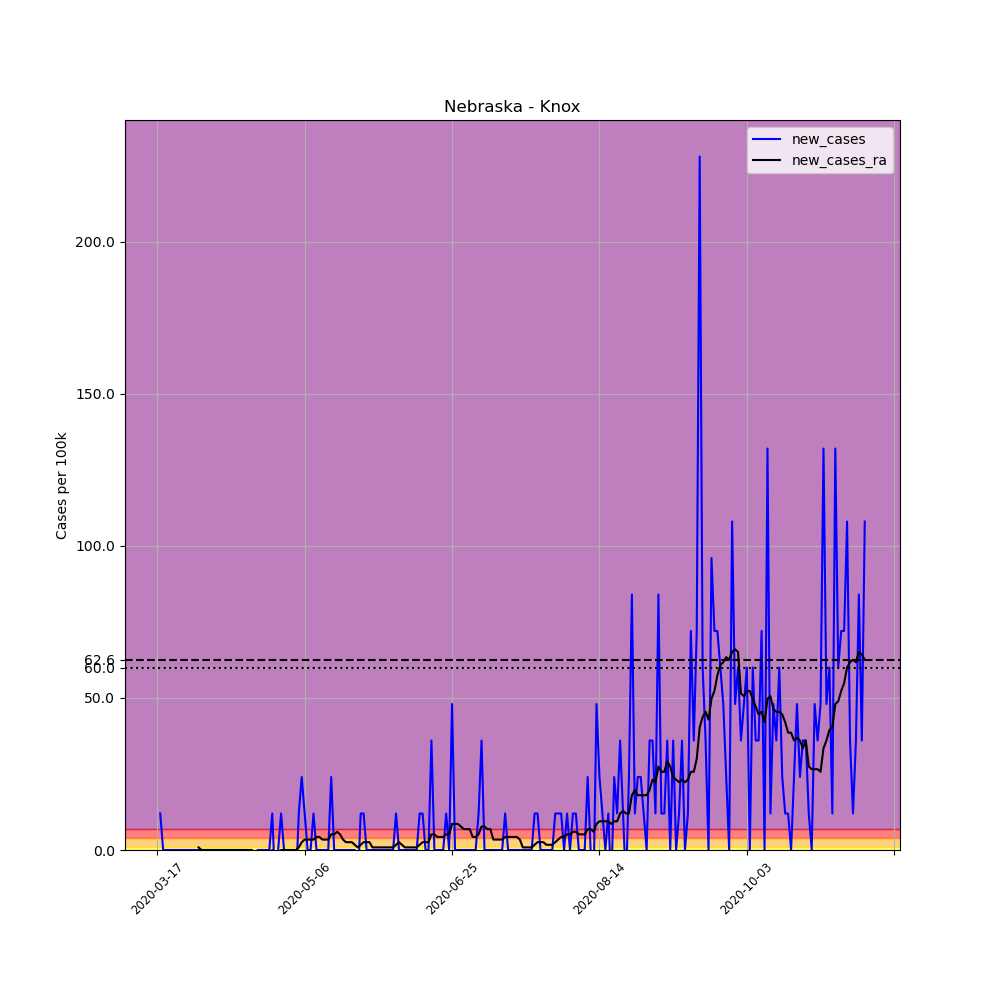

The file beside this chart, header and first rows:
, date, county, state, fips, cases, deaths, COUNTY, STNAME, CTYNAME, POPESTIMATE2019, per_100k, new_cases, new_cases_ra
123902, 2020-03-17, Knox, Nebraska, 31107, 1, 0, 107, Nebraska, Knox, 8332, 12, , 
123903, 2020-03-18, Knox, Nebraska, 31107, 2, 0, 107, Nebraska, Knox, 8332, 24, 12, 
123904, 2020-03-19, Knox, Nebraska, 31107, 2, 0, 107, Nebraska, Knox, 8332, 24, 0.0, 
123905, 2020-03-20, Knox, Nebraska, 31107, 2, 0, 107, Nebraska, Knox, 8332, 24, 0.0, 
123906, 2020-03-21, Knox, Nebraska, 31107, 2, 0, 107, Nebraska, Knox, 8332, 24, 0.0, 
123907, 2020-03-22, Knox, Nebraska, 31107, 2, 0, 107, Nebraska, Knox, 8332, 24, 0.0, 
123908, 2020-03-23, Knox, Nebraska, 31107, 2, 0, 107, Nebraska, Knox, 8332, 24, 0.0, 
123909, 2020-03-24, Knox, Nebraska, 31107, 2, 0, 107, Nebraska, Knox, 8332, 24, 0.0, 
123910, 2020-03-25, Knox, Nebraska, 31107, 2, 0, 107, Nebraska, Knox, 8332, 24, 0.0, 
123911, 2020-03-26, Knox, Nebraska, 31107, 2, 0, 107, Nebraska, Knox, 8332, 24, 0.0, 
123912, 2020-03-27, Knox, Nebraska, 31107, 2, 0, 107, Nebraska, Knox, 8332, 24, 0.0, 
123913, 2020-03-28, Knox, Nebraska, 31107, 2, 0, 107, Nebraska, Knox, 8332, 24, 0.0, 
123914, 2020-03-29, Knox, Nebraska, 31107, 2, 0, 107, Nebraska, Knox, 8332, 24, 0.0, 
123915, 2020-03-30, Knox, Nebraska, 31107, 2, 0, 107, Nebraska, Knox, 8332, 24, 0.0, 
123916, 2020-03-31, Knox, Nebraska, 31107, 2, 0, 107, Nebraska, Knox, 8332, 24, 0.0, 0.8573
123917, 2020-04-01, Knox, Nebraska, 31107, 2, 0, 107, Nebraska, Knox, 8332, 24, 0.0, 0.0
123918, 2020-04-02, Knox, Nebraska, 31107, 2, 0, 107, Nebraska, Knox, 8332, 24, 0.0, 0.0
123919, 2020-04-03, Knox, Nebraska, 31107, 2, 0, 107, Nebraska, Knox, 8332, 24, 0.0, 0.0
123920, 2020-04-04, Knox, Nebraska, 31107, 2, 0, 107, Nebraska, Knox, 8332, 24, 0.0, 0.0
123921, 2020-04-05, Knox, Nebraska, 31107, 2, 0, 107, Nebraska, Knox, 8332, 24, 0.0, 0.0
123922, 2020-04-06, Knox, Nebraska, 31107, 2, 0, 107, Nebraska, Knox, 8332, 24, 0.0, 0.0
123923, 2020-04-07, Knox, Nebraska, 31107, 2, 0, 107, Nebraska, Knox, 8332, 24, 0.0, 0.0
123924, 2020-04-08, Knox, Nebraska, 31107, 2, 0, 107, Nebraska, Knox, 8332, 24, 0.0, 0.0
123925, 2020-04-09, Knox, Nebraska, 31107, 2, 0, 107, Nebraska, Knox, 8332, 24, 0.0, 0.0
123926, 2020-04-10, Knox, Nebraska, 31107, 2, 0, 107, Nebraska, Knox, 8332, 24, 0.0, 0.0
123927, 2020-04-11, Knox, Nebraska, 31107, 2, 0, 107, Nebraska, Knox, 8332, 24, 0.0, 0.0
123928, 2020-04-12, Knox, Nebraska, 31107, 2, 0, 107, Nebraska, Knox, 8332, 24, 0.0, 0.0
123929, 2020-04-13, Knox, Nebraska, 31107, 2, 0, 107, Nebraska, Knox, 8332, 24, 0.0, 0.0
123930, 2020-04-14, Knox, Nebraska, 31107, 2, 0, 107, Nebraska, Knox, 8332, 24, 0.0, 0.0
123931, 2020-04-15, Knox, Nebraska, 31107, 2, 0, 107, Nebraska, Knox, 8332, 24, 0.0, 0.0
123932, 2020-04-16, Knox, Nebraska, 31107, 2, 0, 107, Nebraska, Knox, 8332, 24, 0.0, 0.0
123933, 2020-04-17, Knox, Nebraska, 31107, 2, 0, 107, Nebraska, Knox, 8332, 24, 0.0, 0.0
123934, 2020-04-18, Knox, Nebraska, 31107, 2, 0, 107, Nebraska, Knox, 8332, 24, 0.0, 0.0
123935, 2020-04-19, Knox, Nebraska, 31107, 1, 0, 107, Nebraska, Knox, 8332, 12, -12, -0.8573
123936, 2020-04-20, Knox, Nebraska, 31107, 1, 0, 107, Nebraska, Knox, 8332, 12, 0.0, -0.8573
123937, 2020-04-21, Knox, Nebraska, 31107, 1, 0, 107, Nebraska, Knox, 8332, 12, 0.0, -0.8573
123938, 2020-04-22, Knox, Nebraska, 31107, 1, 0, 107, Nebraska, Knox, 8332, 12, 0.0, -0.8573
123939, 2020-04-23, Knox, Nebraska, 31107, 1, 0, 107, Nebraska, Knox, 8332, 12, 0.0, -0.8573
123940, 2020-04-24, Knox, Nebraska, 31107, 1, 0, 107, Nebraska, Knox, 8332, 12, 0.0, -0.8573
123941, 2020-04-25, Knox, Nebraska, 31107, 2, 0, 107, Nebraska, Knox, 8332, 24, 12, 0.0
123942, 2020-04-26, Knox, Nebraska, 31107, 1, 0, 107, Nebraska, Knox, 8332, 12, -12, -0.8573
123943, 2020-04-27, Knox, Nebraska, 31107, 1, 0, 107, Nebraska, Knox, 8332, 12, 0.0, -0.8573
123944, 2020-04-28, Knox, Nebraska, 31107, 2, 0, 107, Nebraska, Knox, 8332, 24, 12, 0.0
123945, 2020-04-29, Knox, Nebraska, 31107, 2, 0, 107, Nebraska, Knox, 8332, 24, 0.0, 0.0
123946, 2020-04-30, Knox, Nebraska, 31107, 2, 0, 107, Nebraska, Knox, 8332, 24, 0.0, 0.0
123947, 2020-05-01, Knox, Nebraska, 31107, 2, 0, 107, Nebraska, Knox, 8332, 24, 0.0, 0.0
123948, 2020-05-02, Knox, Nebraska, 31107, 2, 0, 107, Nebraska, Knox, 8332, 24, 0.0, 0.0
123949, 2020-05-03, Knox, Nebraska, 31107, 1, 0, 107, Nebraska, Knox, 8332, 12, -12, 0.0
123950, 2020-05-04, Knox, Nebraska, 31107, 2, 0, 107, Nebraska, Knox, 8332, 24, 12, 0.8573
123951, 2020-05-05, Knox, Nebraska, 31107, 4, 0, 107, Nebraska, Knox, 8332, 48.01, 24, 2.572
123952, 2020-05-06, Knox, Nebraska, 31107, 5, 0, 107, Nebraska, Knox, 8332, 60.01, 12, 3.429
123953, 2020-05-07, Knox, Nebraska, 31107, 5, 0, 107, Nebraska, Knox, 8332, 60.01, 0.0, 3.429
123954, 2020-05-08, Knox, Nebraska, 31107, 5, 0, 107, Nebraska, Knox, 8332, 60.01, 0.0, 3.429
123955, 2020-05-09, Knox, Nebraska, 31107, 6, 0, 107, Nebraska, Knox, 8332, 72.01, 12, 3.429
123956, 2020-05-10, Knox, Nebraska, 31107, 6, 0, 107, Nebraska, Knox, 8332, 72.01, 0.0, 4.286
123957, 2020-05-11, Knox, Nebraska, 31107, 6, 0, 107, Nebraska, Knox, 8332, 72.01, 0.0, 4.286
123958, 2020-05-12, Knox, Nebraska, 31107, 6, 0, 107, Nebraska, Knox, 8332, 72.01, 0.0, 3.429
123959, 2020-05-13, Knox, Nebraska, 31107, 6, 0, 107, Nebraska, Knox, 8332, 72.01, 0.0, 3.429
123960, 2020-05-14, Knox, Nebraska, 31107, 6, 0, 107, Nebraska, Knox, 8332, 72.01, 0.0, 3.429
123961, 2020-05-15, Knox, Nebraska, 31107, 8, 0, 107, Nebraska, Knox, 8332, 96.02, 24, 5.144
... 181 more rows
